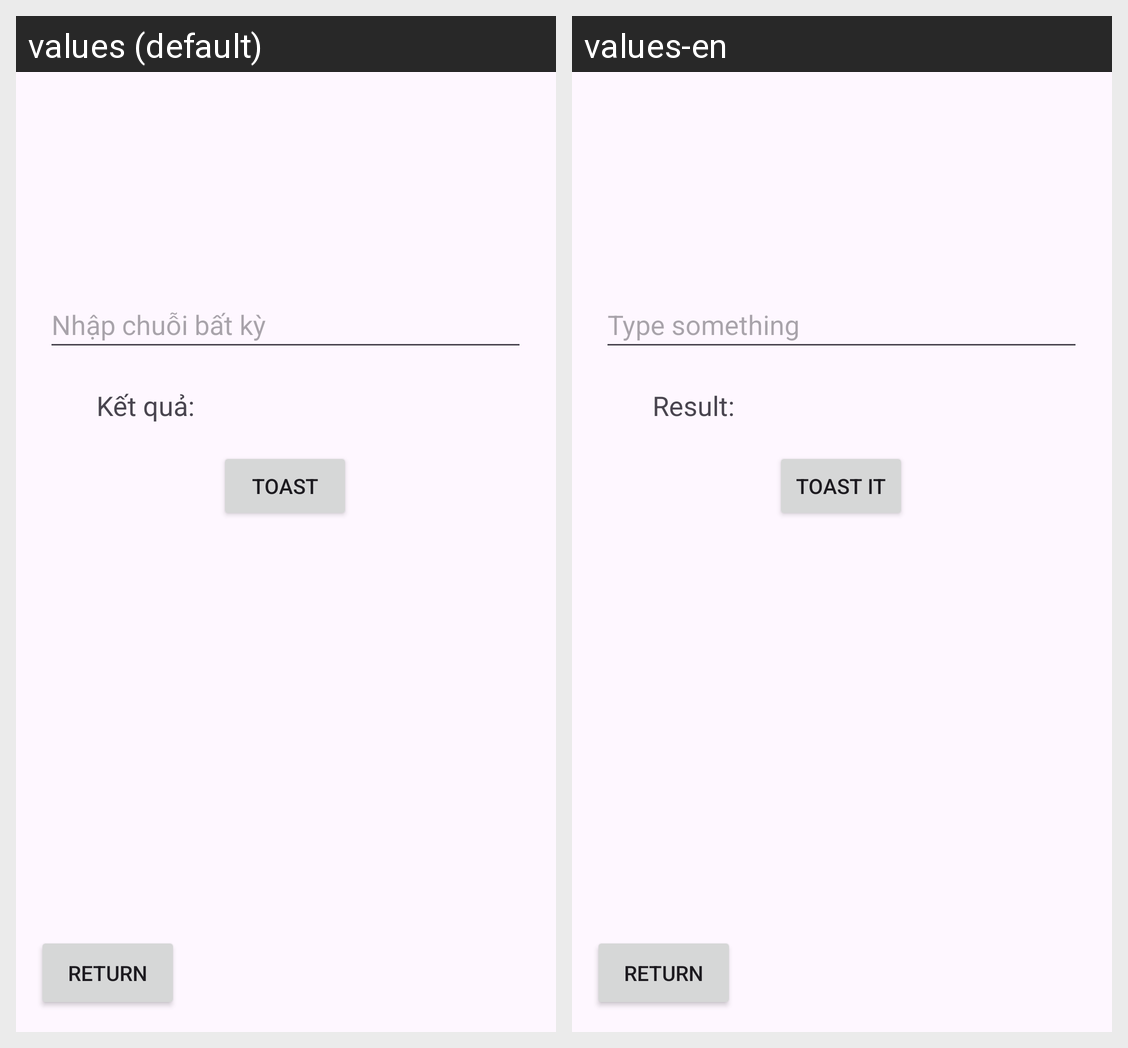

Translations of the strings shown on this Android screen, per locale in the grid:
Android screen res/layout/activity_main3.xml rendered under 2 locales, left to right: values (default), values-en. Device: Nexus 5 (rendered at 1080×1920; each locale shown at half size, 540×960, under a caption strip naming it); theme Theme.Baitap01.
Strings drawn on this screen, with the default value and each locale's value (text and hints the layout hard-codes, and strings that could not be matched under every locale, appear in the picture but are not listed):

cau5Input
  values: Nhập chuỗi bất kỳ
  values-en: Type something

cau5Result
  values: Kết quả: 
  values-en: Result: 

cau5Toast
  values: Toast
  values-en: Toast it
